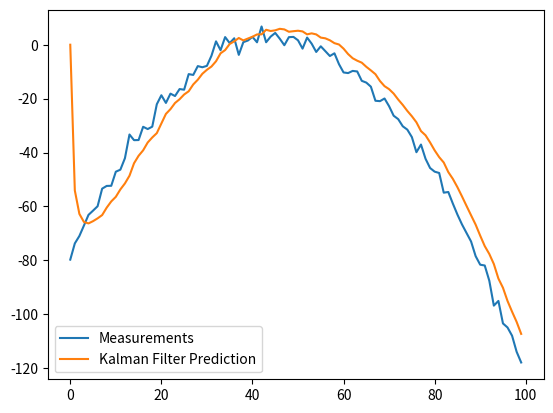

The matplotlib source for this figure:
# [redacted]
# https://github.com/zziz/kalman-filter/

import numpy as np

class KalmanFilter(object):
    def __init__(self, F = None, B = None, H = None, Q = None, R = None, P = None, x0 = None):

        if(F is None or H is None):
            raise ValueError("Set proper system dynamics.")

        self.n = F.shape[1]
        self.m = H.shape[1]

        self.F = F
        self.H = H
        self.B = 0 if B is None else B
        self.Q = np.eye(self.n) if Q is None else Q
        self.R = np.eye(self.n) if R is None else R
        self.P = np.eye(self.n) if P is None else P
        self.x = np.zeros((self.n, 1)) if x0 is None else x0

    def predict(self, u = 0):
        self.x = np.dot(self.F, self.x) + np.dot(self.B, u)
        self.P = np.dot(np.dot(self.F, self.P), self.F.T) + self.Q
        return self.x

    def update(self, z):
        y = z - np.dot(self.H, self.x)
        S = self.R + np.dot(self.H, np.dot(self.P, self.H.T))
        K = np.dot(np.dot(self.P, self.H.T), np.linalg.inv(S))
        self.x = self.x + np.dot(K, y)
        I = np.eye(self.n)
        self.P = np.dot(np.dot(I - np.dot(K, self.H), self.P),
            (I - np.dot(K, self.H)).T) + np.dot(np.dot(K, self.R), K.T)

def example():
    dt = 1.0/60
    F = np.array([[1, dt, 0], [0, 1, dt], [0, 0, 1]])
    H = np.array([1, 0, 0]).reshape(1, 3)
    Q = np.array([[0.05, 0.05, 0.0], [0.05, 0.05, 0.0], [0.0, 0.0, 0.0]])
    R = np.array([0.5]).reshape(1, 1)

    x = np.linspace(-10, 10, 100)
    measurements = - (x**2 + 2*x - 2)  + np.random.normal(0, 2, 100)

    kf = KalmanFilter(F = F, H = H, Q = Q, R = R)
    predictions = []

    for z in measurements:
        predictions.append(np.dot(H,  kf.predict())[0])
        kf.update(z)

    import matplotlib.pyplot as plt
    plt.plot(range(len(measurements)), measurements, label = 'Measurements')
    plt.plot(range(len(predictions)), np.array(predictions), label = 'Kalman Filter Prediction')
    plt.legend()
    plt.show()

if __name__ == '__main__':
    example()
